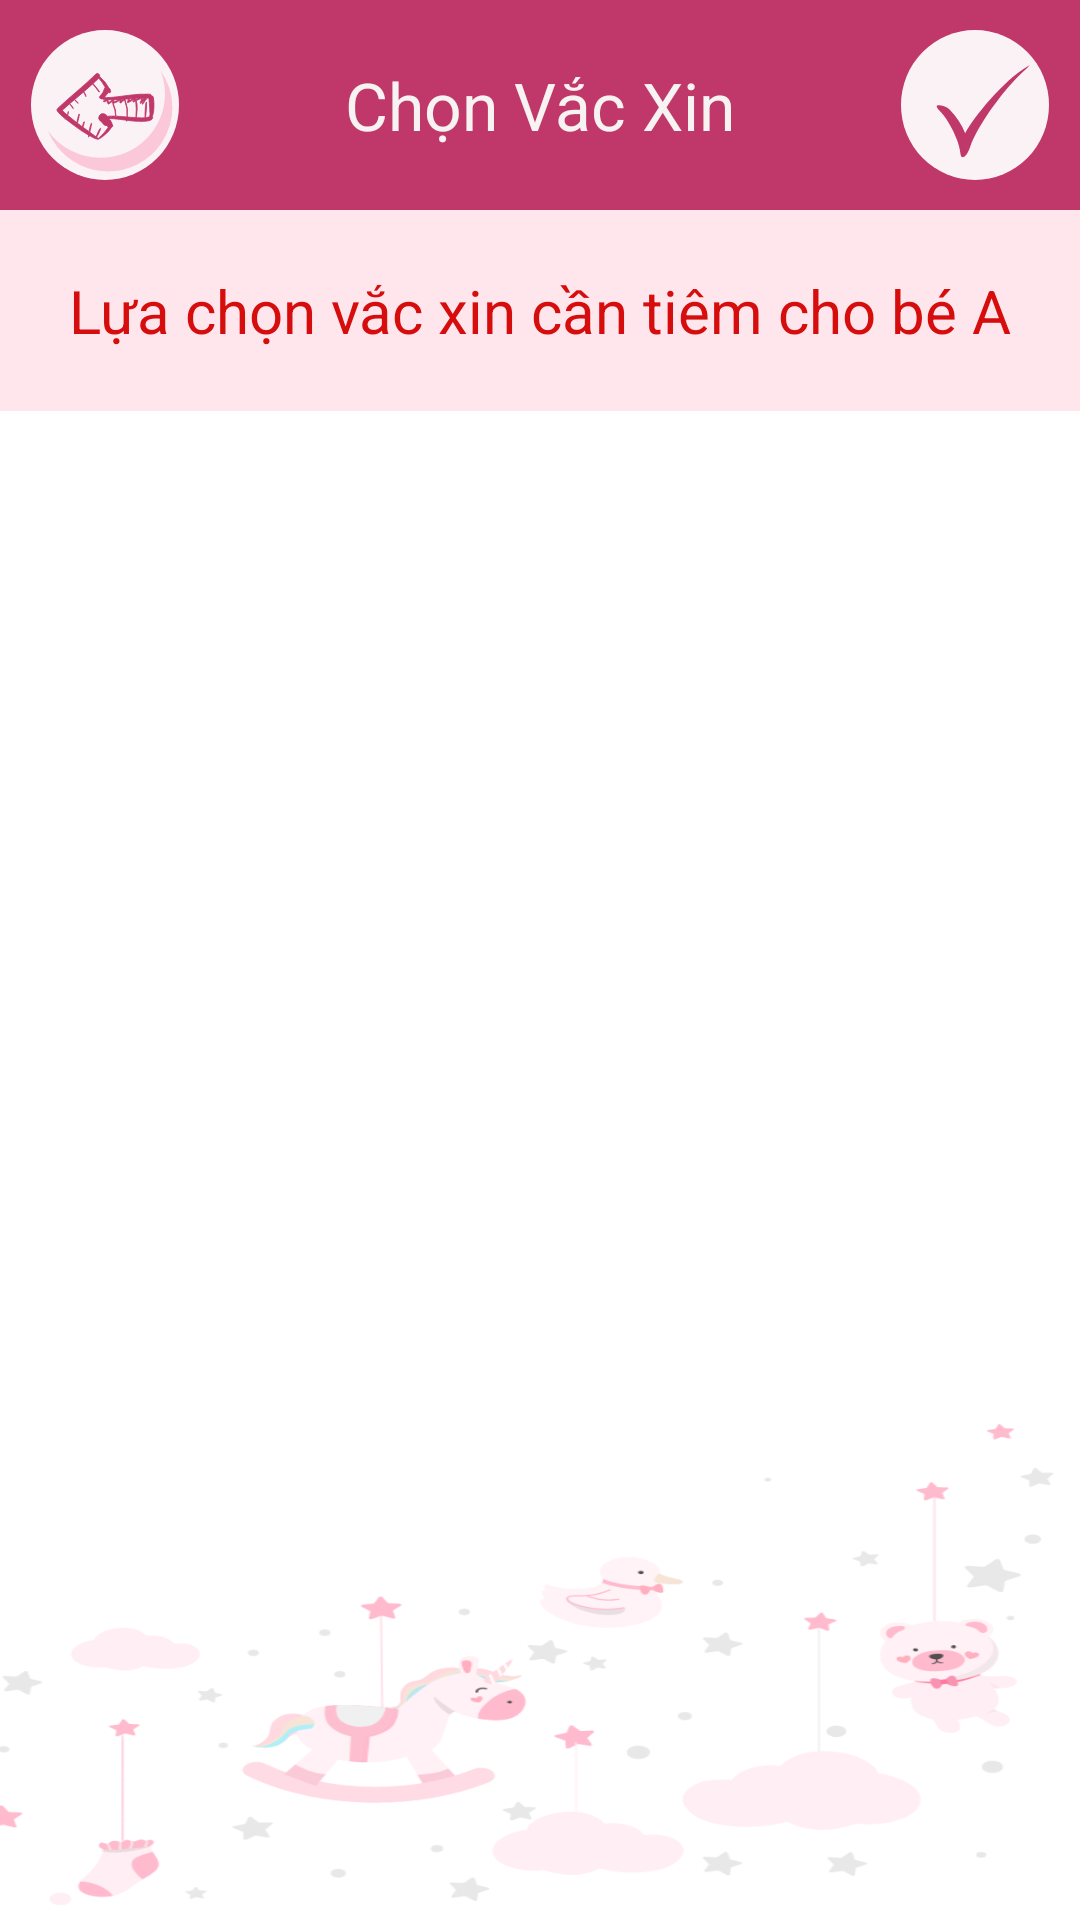

Here is an Android app screen rendered from its layout file. Give the layout XML and the strings, colors and styles it references.
<!-- AndroidManifest.xml: application theme AppTheme -->
<!-- res/layout/activity_vaccine.xml -->
<?xml version="1.0" encoding="utf-8"?>
<LinearLayout xmlns:android="http://schemas.android.com/apk/res/android"
    xmlns:app="http://schemas.android.com/apk/res-auto"
    xmlns:tools="http://schemas.android.com/tools"
    android:orientation="vertical"
    android:layout_width="match_parent"
    android:layout_height="match_parent"
    tools:context=".activity.VaccineActivity">
    <RelativeLayout
        android:padding="10dp"
        android:background="#C03869"
        android:layout_width="match_parent"
        android:layout_height="wrap_content">
        <ImageView
            android:id="@+id/back"
            android:src="@drawable/ic_group_131"
            android:layout_alignParentLeft="true"
            android:layout_width="50dp"
            android:layout_height="50dp"/>
        <TextView
            android:layout_centerInParent="true"
            android:textColor="#F7F3F3"
            android:textSize="22sp"
            android:text="Chọn Vắc Xin"
            android:layout_width="wrap_content"
            android:layout_height="wrap_content"/>
        <ImageView
            android:id="@+id/save"
            android:src="@drawable/ic_group_83"
            android:layout_alignParentRight="true"
            android:layout_width="50dp"
            android:layout_height="50dp"/>
    </RelativeLayout>
    <TextView
        android:maxLines="1"
        android:background="#FFE6ED"
        android:padding="20dp"
        android:textSize="20sp"
        android:gravity="center"
        android:textColor="#D60D0D"
        android:text="@string/choose_vaccine"
        android:layout_width="match_parent"
        android:layout_height="wrap_content"/>
    <androidx.recyclerview.widget.RecyclerView
        android:background="@drawable/background_vaccine"
        android:id="@+id/lv_vaccine"
        android:layout_width="match_parent"
        app:layoutManager="androidx.recyclerview.widget.LinearLayoutManager"
        android:layout_height="match_parent"/>
</LinearLayout>
<!-- resources referenced by this layout -->
<resources>
  <!-- drawable background_vaccine: png bitmap (drawable-v24, 62453 bytes) -->
  <!-- drawable ic_group_131: vector/xml drawable (drawable, 8794 chars, omitted) -->
  <!-- drawable ic_group_83 (drawable) -->
  <vector android:alpha="0.94" android:height="75dp"
      android:viewportHeight="75" android:viewportWidth="74"
      android:width="74dp" xmlns:android="http://schemas.android.com/apk/res/android">
      <path android:fillColor="#fff" android:pathData="M0,37.5a37,37.5 0,1 0,74 0a37,37.5 0,1 0,-74 0z"/>
      <path android:fillColor="#c03869" android:pathData="M17.8446,38.1508c-0.2168,-0.9745 4.055,-0.6671 6.4437,1.6396A38.553,38.553 61,0 1,32.0949 51.5913C36.2778,44.046 50.5684,25.5433 64.1769,17.6693c0.2956,0.3875 -3.8627,3.5737 -8.8964,9.04C49.4144,33.0978 38.203,47.9509 34.6474,58.2249c-2.3155,6.6566 -4.3453,5.5544 -4.6232,4.7746C29.4608,61.42 29.8681,57.8698 25.4162,49.2695 20.7292,40.1649 18.37,40.538 17.8446,38.1508Z"/>
  </vector>
  <string name="choose_vaccine">Lựa chọn vắc xin cần tiêm cho bé A</string>
  <style name="AppTheme" parent="Theme.AppCompat.Light.DarkActionBar">
          
          <item name="colorPrimary">@color/colorPrimary</item>
          <item name="colorPrimaryDark">@color/colorPrimaryDark</item>
          <item name="colorAccent">@color/colorAccent</item>
      </style>
  <color name="colorPrimary">#008577</color>
  <color name="colorPrimaryDark">#00574B</color>
  <color name="colorAccent">#B9436B</color>
</resources>
